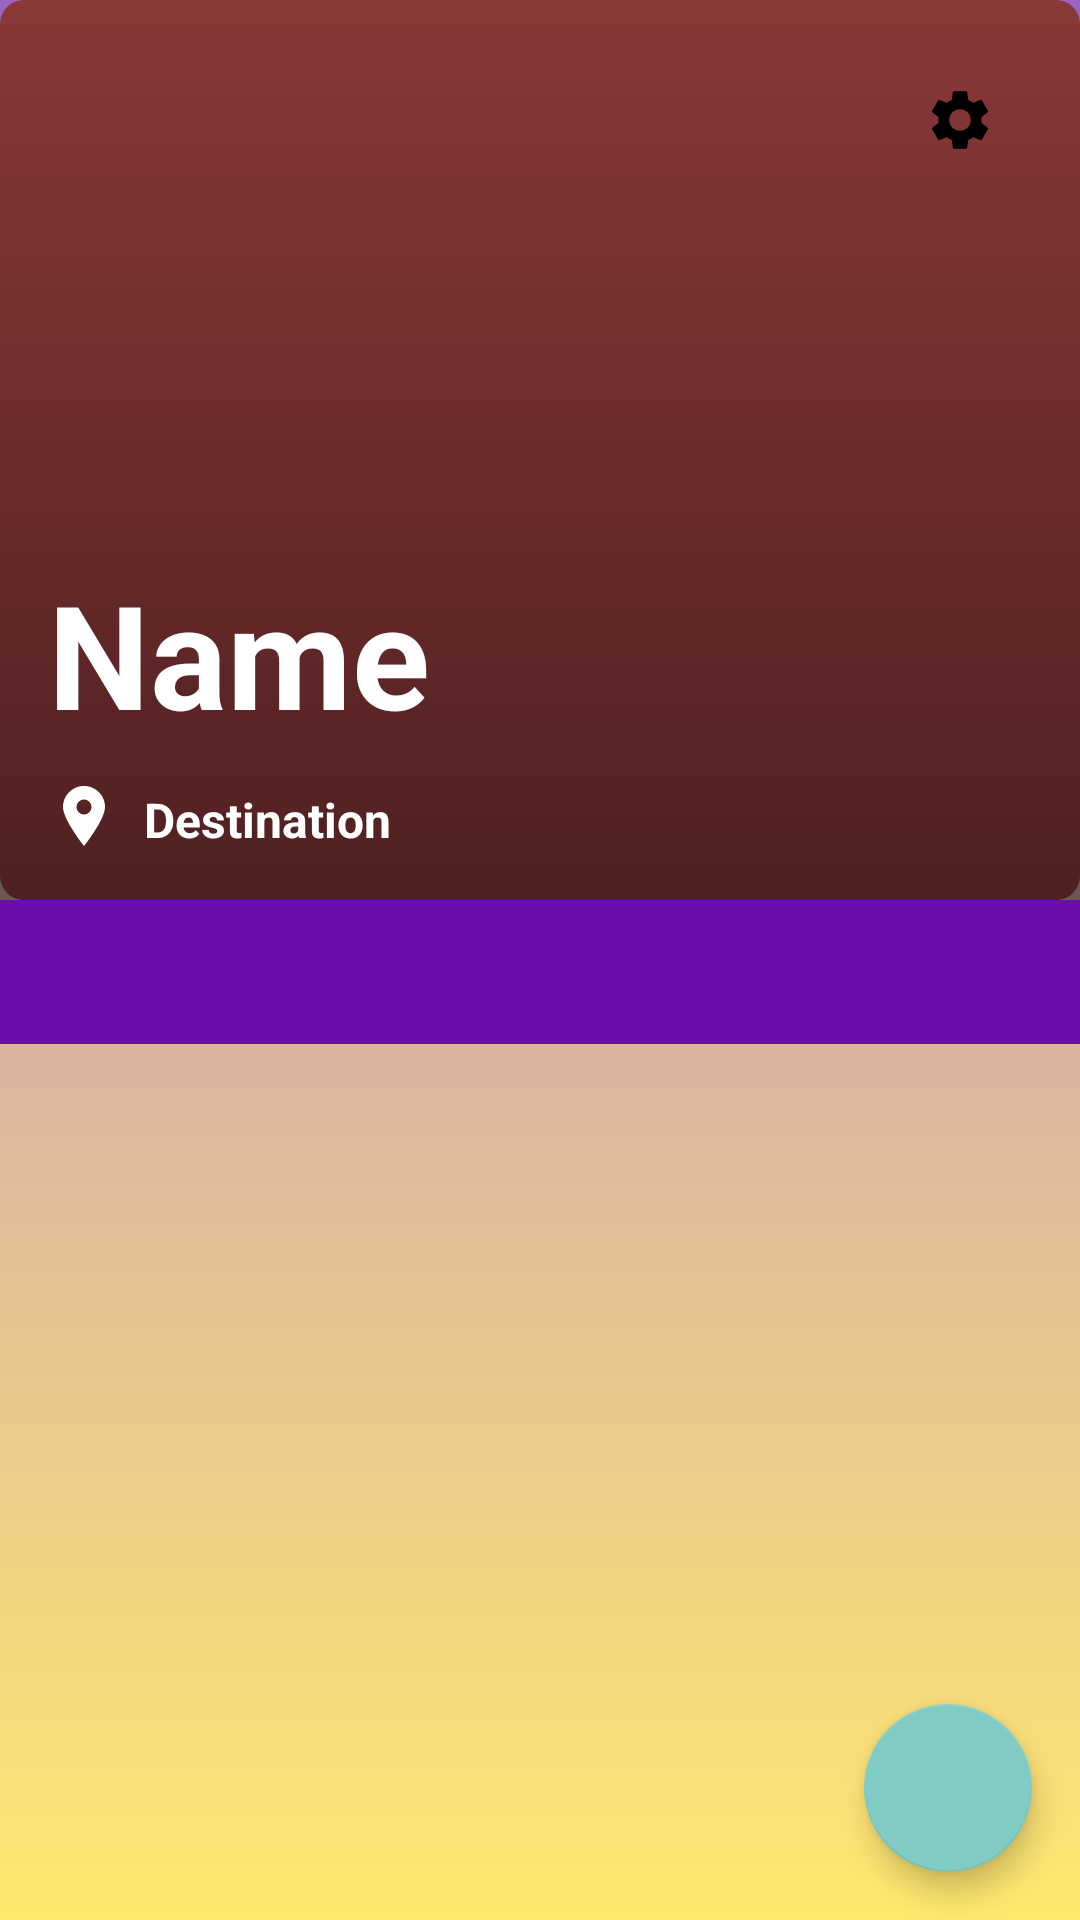

Write the Android layout XML for this screen, with the resource values it uses.
<!-- AndroidManifest.xml: activity theme Theme.AppCompat -->
<!-- res/layout/activity_user_plans.xml -->
<?xml version="1.0" encoding="utf-8"?>
<androidx.constraintlayout.widget.ConstraintLayout xmlns:android="http://schemas.android.com/apk/res/android"
    xmlns:app="http://schemas.android.com/apk/res-auto"
    android:layout_width="match_parent"
    android:layout_height="match_parent"
    android:background="@drawable/gradient_background">

    
    <ImageView
        android:id="@+id/imageViewPlan"
        android:layout_width="match_parent"
        android:layout_height="300dp"
        android:scaleType="centerCrop"
        android:src="@drawable/placeholder_image"
        android:contentDescription="@string/description"
        app:layout_constraintTop_toTopOf="parent" />

    
    <View
        android:layout_width="match_parent"
        android:layout_height="800dp"
        android:layout_alignBottom="@id/imageViewPlan"
        android:background="@drawable/bottom_gradient"
        app:layout_constraintBottom_toBottomOf="@id/imageViewPlan" />

    
    <ImageButton
        android:id="@+id/backButton"
        android:layout_width="48dp"
        android:layout_height="48dp"
        android:src="@drawable/ic_back"
        android:contentDescription="@string/backbutton"
        android:background="?attr/selectableItemBackgroundBorderless"
        android:layout_marginStart="16dp"
        android:layout_marginTop="16dp"
        app:layout_constraintStart_toStartOf="parent"
        app:layout_constraintTop_toTopOf="parent"
        app:tint="@color/white" />

    
    <ImageButton
        android:id="@+id/settingsButton"
        android:layout_width="48dp"
        android:layout_height="48dp"
        android:src="@drawable/ic_settings"
        android:contentDescription="@string/settings"
        android:background="?attr/selectableItemBackgroundBorderless"
        android:layout_marginEnd="16dp"
        android:layout_marginTop="16dp"
        app:layout_constraintEnd_toEndOf="parent"
        app:layout_constraintTop_toTopOf="parent"
        app:tint="@color/white" />

    
    <TextView
        android:id="@+id/textViewPlanName"
        android:layout_width="wrap_content"
        android:layout_height="wrap_content"
        android:text="@string/name"
        android:textColor="@android:color/white"
        android:textSize="48sp"
        android:textStyle="bold"
        android:visibility="visible"
        android:layout_marginStart="16dp"
        android:layout_marginBottom="50dp"
        app:layout_constraintStart_toStartOf="parent"
        app:layout_constraintBottom_toBottomOf="@id/imageViewPlan" />

    
    <TextView
        android:id="@+id/textViewDestination"
        android:layout_width="wrap_content"
        android:layout_height="wrap_content"
        android:text="@string/destination"
        android:textColor="@android:color/white"
        android:textSize="16sp"
        android:textStyle="bold"
        android:layout_marginStart="8dp"
        android:layout_marginBottom="16dp"
        app:layout_constraintBottom_toBottomOf="@id/imageViewPlan"
        app:layout_constraintStart_toEndOf="@id/locationSymbol" />

    <ImageView
        android:id="@+id/locationSymbol"
        android:layout_width="wrap_content"
        android:layout_height="wrap_content"
        android:contentDescription="@string/location_symbol"
        android:src="@drawable/ic_location"
        android:layout_marginStart="16dp"
        app:layout_constraintBottom_toBottomOf="@id/textViewDestination"
        app:layout_constraintStart_toStartOf="parent" />

    
    <com.google.android.material.tabs.TabLayout
        android:id="@+id/tabLayout"
        android:layout_width="match_parent"
        android:layout_height="wrap_content"
        android:background="@color/purple"
        android:contentDescription="@string/filter"
        app:tabGravity="fill"
        app:tabMode="fixed"
        app:tabSelectedTextColor="@color/black"
        app:tabTextColor="@color/gray"
        app:layout_constraintTop_toBottomOf="@id/imageViewPlan" />

    
    <androidx.viewpager2.widget.ViewPager2
        android:id="@+id/viewPager"
        android:layout_width="match_parent"
        android:layout_height="0dp"
        android:contentDescription="@string/viewPager_description"
        app:layout_constraintTop_toBottomOf="@id/tabLayout"
        app:layout_constraintBottom_toTopOf="@id/fabAdd" />

    
    <com.google.android.material.floatingactionbutton.FloatingActionButton
        android:id="@+id/fabAdd"
        android:layout_width="wrap_content"
        android:layout_height="wrap_content"
        android:layout_marginStart="16dp"
        android:layout_marginEnd="16dp"
        android:layout_marginBottom="16dp"
        android:src="@drawable/ic_add"
        android:contentDescription="@string/add_plan"
        app:tint="@color/white"
        app:layout_constraintBottom_toBottomOf="parent"
        app:layout_constraintEnd_toEndOf="parent" />

    
    <EditText
        android:id="@+id/editTextPlanName"
        android:layout_width="wrap_content"
        android:layout_height="wrap_content"
        android:hint="@string/edit_plan_name"
        android:textColor="@android:color/white"
        android:textSize="48sp"
        android:textStyle="bold"
        android:layout_marginStart="16dp"
        android:layout_marginBottom="50dp"
        android:visibility="gone"
        app:layout_constraintStart_toStartOf="parent"
        app:layout_constraintBottom_toBottomOf="@id/imageViewPlan" />
</androidx.constraintlayout.widget.ConstraintLayout>
<!-- resources referenced by this layout -->
<resources>
  <color name="black">#000000</color>
  <color name="gray">#353434</color>
  <color name="purple">#6A0DAD</color>
  <color name="white">#FFFFFF</color>
  <!-- drawable bottom_gradient (drawable) -->
  <?xml version="1.0" encoding="utf-8"?>
  <layer-list xmlns:android="http://schemas.android.com/apk/res/android">
  <item>
      <shape>
          <gradient
              android:startColor="#80000000"
              android:centerColor="@android:color/transparent"
              android:endColor="@android:color/transparent"
              android:angle="90" />
      </shape>
  </item>
  </layer-list>
  <!-- drawable gradient_background (drawable) -->
  <shape xmlns:android="http://schemas.android.com/apk/res/android"
      android:shape="rectangle">
      <gradient
          android:angle="85"
          android:startColor="#B273DF"
          android:endColor="#FFE86E"
          android:type="linear"/>
  </shape>
  <!-- drawable ic_location (drawable) -->
  <vector xmlns:android="http://schemas.android.com/apk/res/android"
      android:width="24dp"
      android:height="24dp"
      android:viewportWidth="24"
      android:viewportHeight="24">
      <path
          android:fillColor="#FFFFFF"
          android:pathData="M12,2C8.13,2 5,5.13 5,9c0,4.25 7,13 7,13s7,-8.75 7,-13c0,-3.87 -3.13,-7 -7,-7zM12,11.5a2.5,2.5 0 1,1 0,-5 2.5,2.5 0 0,1 0,5z"/>
  </vector>
  <!-- drawable ic_settings (drawable) -->
  <vector xmlns:android="http://schemas.android.com/apk/res/android"
      android:width="24dp"
      android:height="24dp"
      android:viewportWidth="24"
      android:viewportHeight="24">
      <path
          android:fillColor="#000000"
          android:pathData="M19.14,12.94c0.04,-0.31 0.07,-0.62 0.07,-0.94s-0.03,-0.63 -0.07,-0.94l2.03,-1.58c0.18,-0.14 0.23,-0.4 0.11,-0.61l-1.92,-3.32c-0.12,-0.21 -0.37,-0.29 -0.59,-0.22l-2.39,0.96a7.974,7.974 0 0,0 -1.63,-0.94l-0.36,-2.53c-0.03,-0.23 -0.23,-0.39 -0.47,-0.39h-3.84c-0.23,0 -0.43,0.16 -0.47,0.39l-0.36,2.53a7.974,7.974 0 0,0 -1.63,0.94l-2.39,-0.96c-0.22,-0.09 -0.47,0.01 -0.59,0.22l-1.92,3.32c-0.12,0.21 -0.07,0.47 0.11,0.61l2.03,1.58c-0.04,0.31 -0.07,0.62 -0.07,0.94s0.03,0.63 0.07,0.94l-2.03,1.58c-0.18,0.14 -0.23,0.4 -0.11,0.61l1.92,3.32c0.12,0.21 0.37,0.29 0.59,0.22l2.39,-0.96c0.5,0.38 1.05,0.71 1.63,0.94l0.36,2.53c0.03,0.23 0.23,0.39 0.47,0.39h3.84c0.23,0 0.43,-0.16 0.47,-0.39l0.36,-2.53c0.58,-0.23 1.12,-0.56 1.63,-0.94l2.39,0.96c0.22,0.09 0.47,-0.01 0.59,-0.22l1.92,-3.32c0.12,-0.21 0.07,-0.47 -0.11,-0.61l-2.03,-1.58zM12,15.6c-1.98,0 -3.6,-1.62 -3.6,-3.6s1.62,-3.6 3.6,-3.6 3.6,1.62 3.6,3.6 -1.62,3.6 -3.6,3.6z" />
  </vector>
  <!-- drawable placeholder_image (drawable) -->
  <shape xmlns:android="http://schemas.android.com/apk/res/android"
      android:shape="rectangle">
  
      <solid android:color="#9E4040" /> 
  
      <corners android:radius="8dp" /> 
  
  </shape>
  <string name="add_plan">Add Plan</string>
  <string name="backbutton">backButton</string>
  <string name="description">Description:</string>
  <string name="destination">Destination</string>
  <string name="edit_plan_name">Edit Plan Name</string>
  <string name="filter">filter</string>
  <string name="location_symbol">location symbol</string>
  <string name="name">Name</string>
  <string name="settings">Settings</string>
  <string name="viewPager_description">View</string>
</resources>
